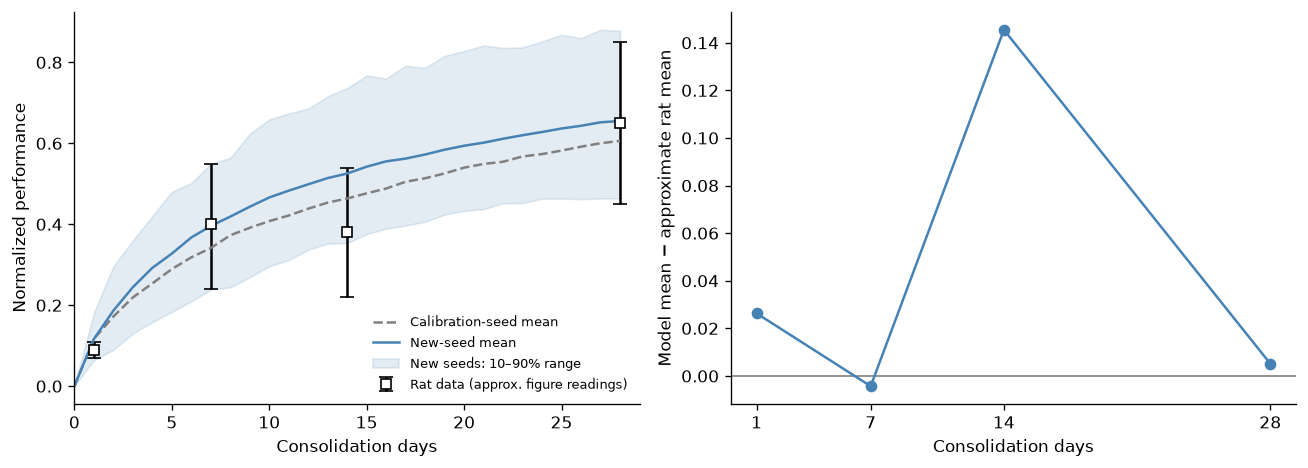

Data behind this chart, as committed beside it:
day, mean, lower, upper, model_mean, residual, inside_plotted_bar
1, 0.09, 0.07, 0.11, 0.1163, 0.02632, False
7, 0.4, 0.24, 0.55, 0.3957, -0.004288, True
14, 0.38, 0.22, 0.54, 0.5254, 0.1454, True
28, 0.65, 0.45, 0.85, 0.6552, 0.005151, True
